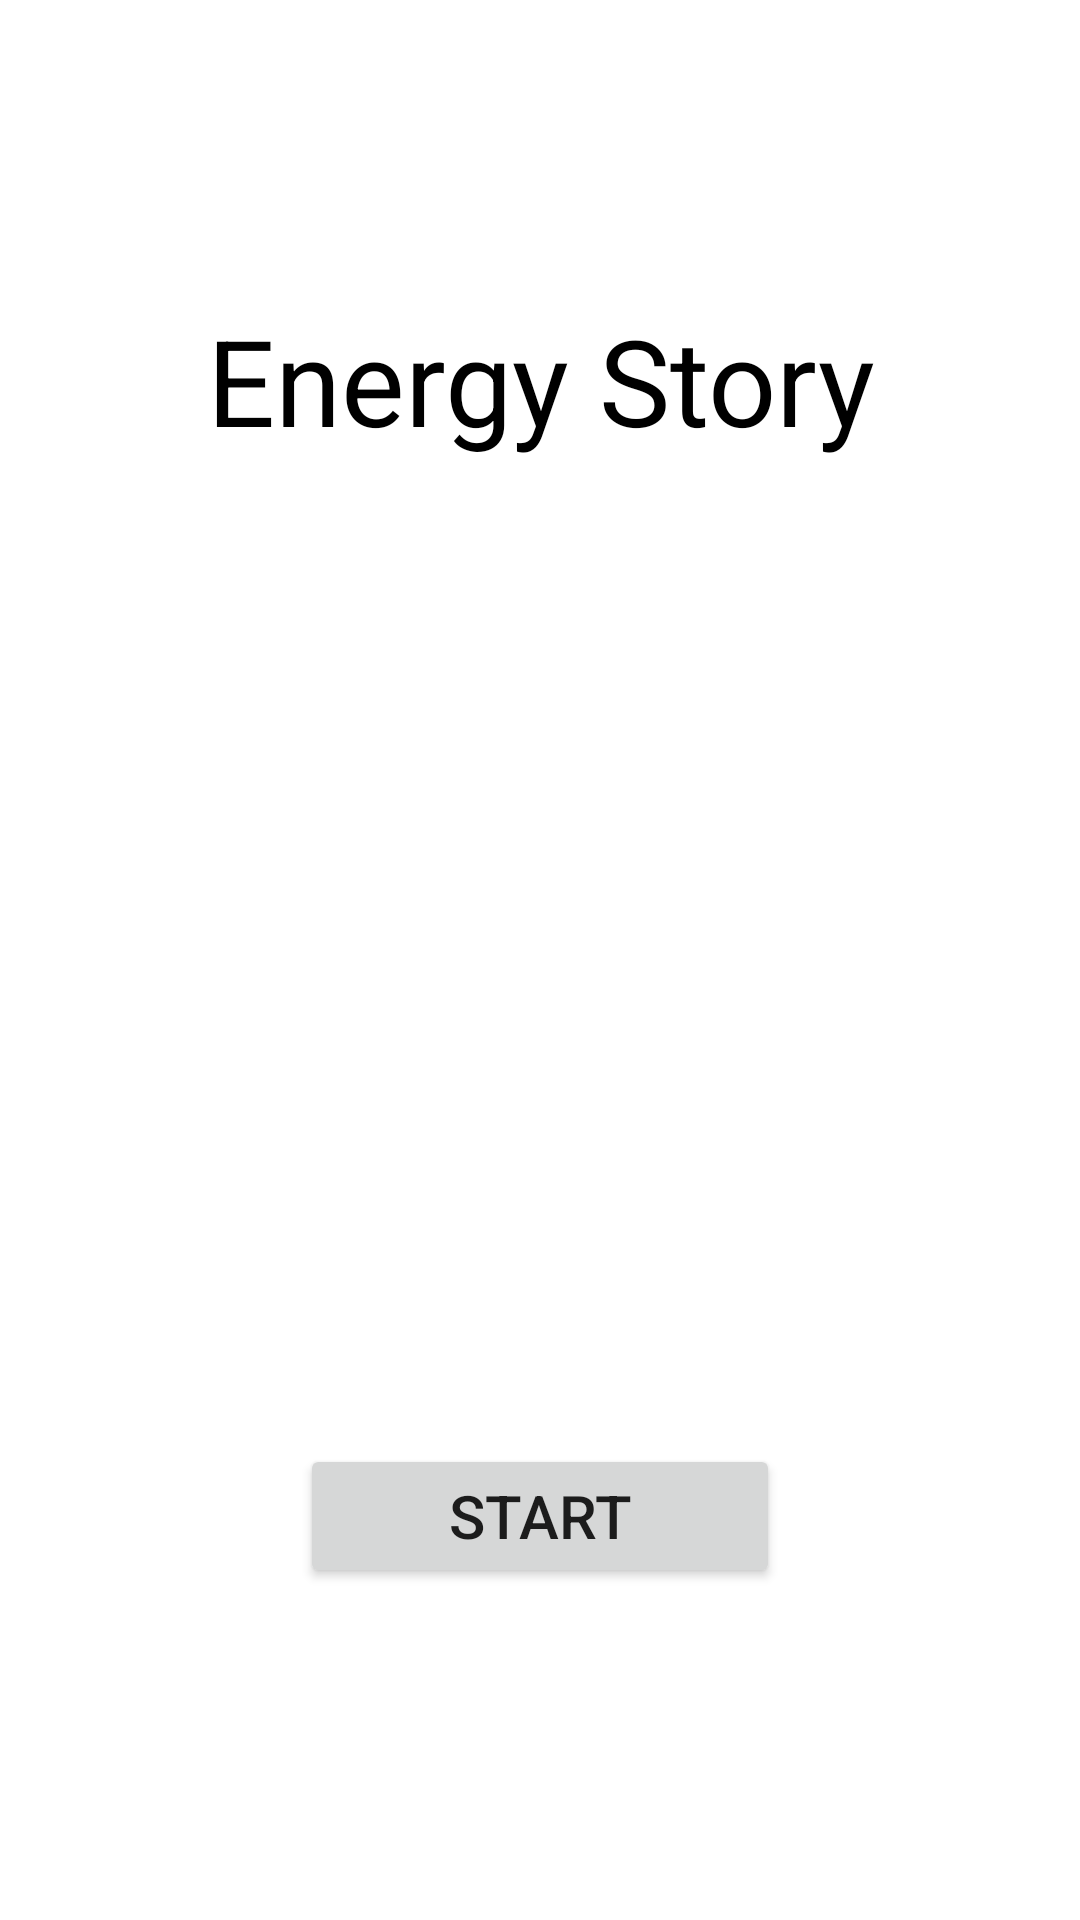

The Android layout XML behind this screen, and the referenced resources:
<!-- AndroidManifest.xml: application theme Theme.Energystory -->
<!-- res/layout/fragment_title.xml -->
<?xml version="1.0" encoding="utf-8"?>
    <androidx.constraintlayout.widget.ConstraintLayout
        xmlns:android="http://schemas.android.com/apk/res/android"
        xmlns:app="http://schemas.android.com/apk/res-auto"
        xmlns:tools="http://schemas.android.com/tools"
        android:layout_width="match_parent"
        android:layout_height="match_parent">

        <TextView
            android:id="@+id/title_text"
            android:layout_width="0dp"
            android:layout_height="wrap_content"
            android:layout_marginStart="16dp"
            android:layout_marginLeft="16dp"
            android:layout_marginTop="100dp"
            android:layout_marginEnd="16dp"
            android:layout_marginRight="16dp"
            android:text="@string/game_title"
            app:layout_constraintEnd_toEndOf="parent"
            app:layout_constraintStart_toStartOf="parent"
            app:layout_constraintTop_toTopOf="parent"
            style="@style/title" />

        <ImageView
            android:id="@+id/logo"
            android:layout_width="150dp"
            android:layout_height="150dp"
            app:layout_constraintBottom_toBottomOf="parent"
            app:layout_constraintEnd_toEndOf="parent"
            app:layout_constraintStart_toStartOf="parent"
            app:layout_constraintTop_toBottomOf="@+id/title_text"
            app:layout_constraintVertical_bias="0.19999999"
            app:srcCompat="@drawable/logo" />

    <Button
        android:id="@+id/start_button"
        android:layout_width="0dp"
        android:layout_height="wrap_content"
        android:layout_marginStart="100dp"
        android:layout_marginLeft="100dp"
        android:layout_marginEnd="100dp"
        android:layout_marginRight="100dp"
        android:text="@string/game_start"
        android:textSize="@dimen/story_text_size"
        app:layout_constraintBottom_toBottomOf="parent"
        app:layout_constraintEnd_toEndOf="parent"
        app:layout_constraintStart_toStartOf="parent"
        app:layout_constraintTop_toBottomOf="@+id/logo" />
    </androidx.constraintlayout.widget.ConstraintLayout>
<!-- resources referenced by this layout -->
<resources>
  <dimen name="story_text_size">20sp</dimen>
  <string name="game_start">start</string>
  <string name="game_title">Energy Story</string>
  <style name="title">
          <item name="android:gravity">center</item>
          <item name="android:textColor">@color/black</item>
          <item name="android:textSize">@dimen/game_title</item>
      </style>
  <style name="Theme.Energystory" parent="Theme.MaterialComponents.DayNight.DarkActionBar">
          
          <item name="colorPrimary">@color/purple_500</item>
          <item name="colorPrimaryVariant">@color/purple_700</item>
          <item name="colorOnPrimary">@color/white</item>
          
          <item name="colorSecondary">@color/teal_200</item>
          <item name="colorSecondaryVariant">@color/teal_700</item>
          <item name="colorOnSecondary">@color/black</item>
          
          <item name="android:statusBarColor" tools:targetApi="l">?attr/colorPrimaryVariant</item>
          
          
          <item name="windowActionBar">false</item>
          <item name="windowNoTitle">true</item>
      </style>
  <color name="black">#FF000000</color>
  <dimen name="game_title">40sp</dimen>
  <color name="purple_500">#FF6200EE</color>
  <color name="purple_700">#FF3700B3</color>
  <color name="white">#FFFFFFFF</color>
  <color name="teal_200">#FF03DAC5</color>
  <color name="teal_700">#FF018786</color>
</resources>
